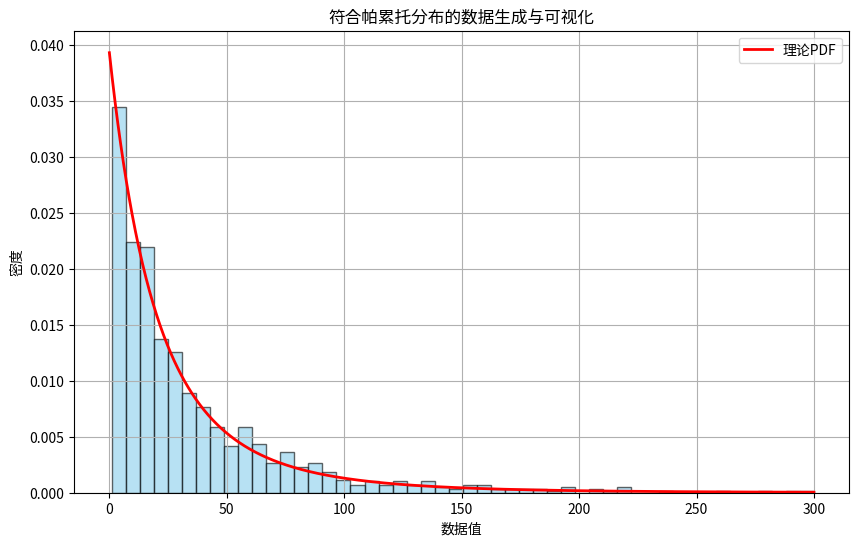

Write Python code to recreate this figure.
import math
import numpy as np
import matplotlib.pyplot as plt

def pareto_cdf_inversion(u, theta, k, sigma):
    """
    生成符合帕累托分布的整数数据点。

    参数:
    - u (float): 均匀分布的随机数，0 < u < 1
    - theta (float): 位置参数，分布的起始点
    - k (float): 形状参数，控制尾部行为
    - sigma (float): 尺度参数，控制分布的扩展程度

    返回:
    - int: 向上取整后的帕累托分布数据点
    """
    if k == 0.0:
        ret = theta - sigma * math.log(u)
    else:
        ret = theta + sigma * (math.pow(u, -k) - 1) / k
    return int(math.ceil(ret))

def generate_pareto_data(n, theta, k, sigma, seed=None):
    """
    生成n个符合帕累托分布的整数数据点。

    参数:
    - n (int): 生成的数据点数量
    - theta (float): 位置参数
    - k (float): 形状参数
    - sigma (float): 尺度参数
    - seed (int, 可选): 随机种子，确保结果可重复

    返回:
    - list of int: 生成的数据点列表
    """
    if seed is not None:
        np.random.seed(seed)
    
    # 生成n个均匀分布的随机数
    u = np.random.uniform(0, 1, n)
    
    # 使用向量化操作生成数据点
    data = np.where(
        k == 0.0,
        theta - sigma * np.log(u),
        theta + sigma * (np.power(u, -k) - 1) / k
    )
    
    # 向上取整并转换为整数
    data = np.ceil(data).astype(int)
    
    return data.tolist()

def main():
    # 参数设定（可以根据需要调整）
    theta = 0.0    # 位置参数
    k = 0.2615     # 形状参数
    sigma = 25.45  # 尺度参数
    n = 1000       # 生成的数据点数量
    seed = 42      # 随机种子（可选）

    # 生成数据
    pareto_data = generate_pareto_data(n, theta, k, sigma, seed)

    # 打印前10个数据点
    print("前10个生成的数据点:", pareto_data[:10])

    # 绘制直方图
    plt.figure(figsize=(10, 6))
    plt.hist(pareto_data, bins=50, density=True, alpha=0.6, color='skyblue', edgecolor='black')

    # 绘制理论帕累托分布的PDF
    x = np.linspace(theta, max(pareto_data), 1000)
    if k == 0.0:
        pdf = (1 / sigma) * np.exp(-(x - theta) / sigma)
    else:
        pdf = (1 / sigma) * np.power(1 + k * (x - theta) / sigma, -(1 / k + 1))
    plt.plot(x, pdf, 'r-', lw=2, label='理论PDF')

    plt.title('符合帕累托分布的数据生成与可视化')
    plt.xlabel('数据值')
    plt.ylabel('密度')
    plt.legend()
    plt.grid(True)
    plt.show()

if __name__ == "__main__":
    main()
